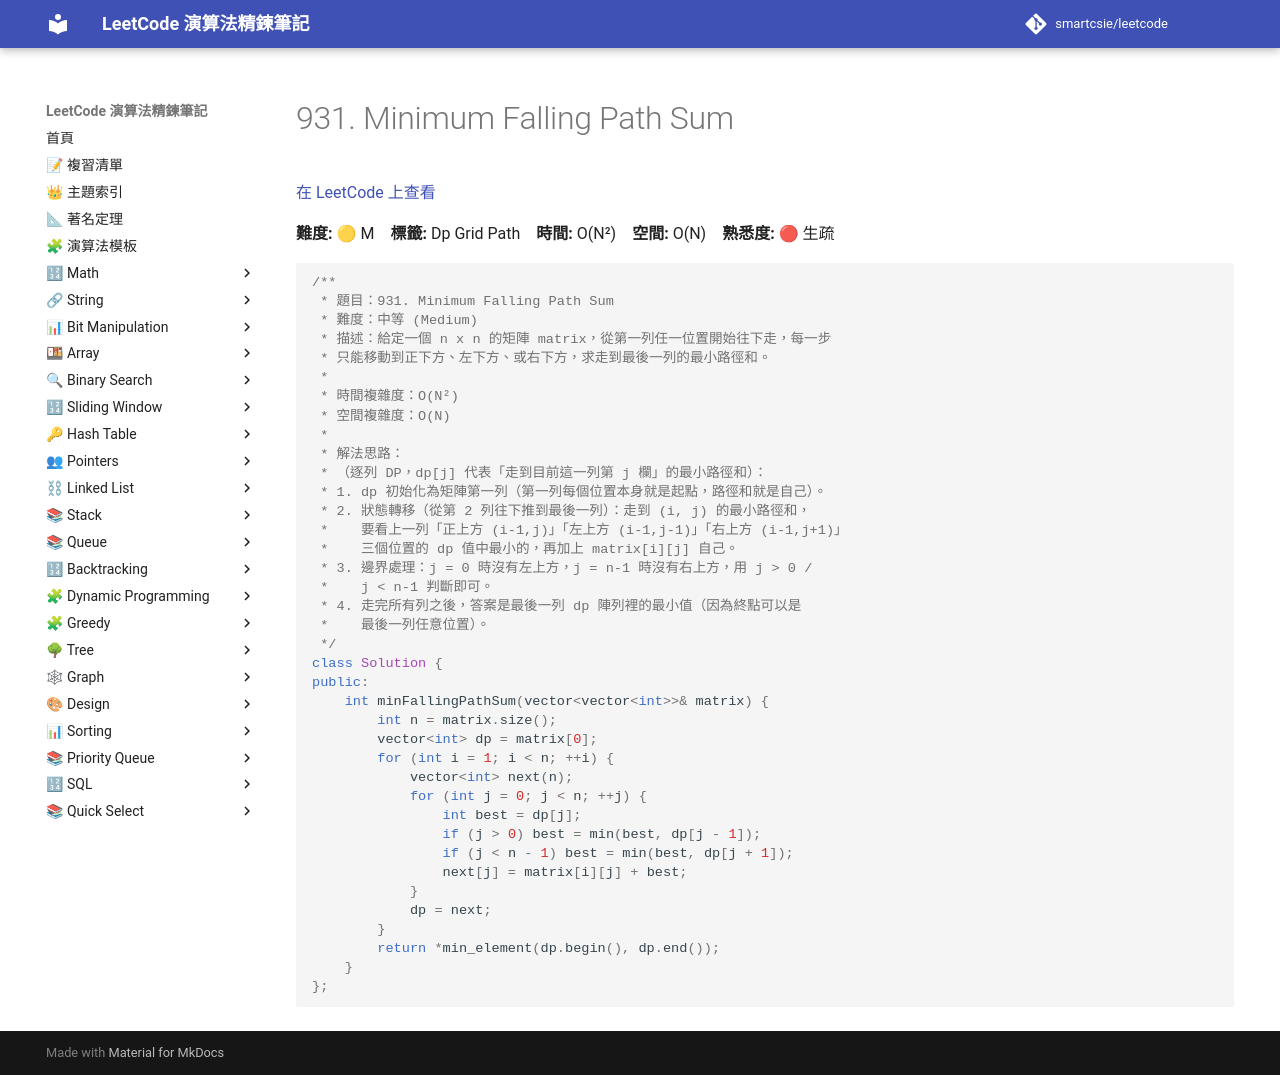

repository: smartcsie/leetcode · page: problems/0931/index.html · generator: mkdocs

# 931. Minimum Falling Path Sum

[在 LeetCode 上查看](https://leetcode.com/problems/minimum-falling-path-sum/)

**難度:** 🟡 M　**標籤:** Dp Grid Path　**時間:** O(N²)　**空間:** O(N)　**熟悉度:** 🔴 生疏

```cpp
/**
 * 題目：931. Minimum Falling Path Sum
 * 難度：中等 (Medium)
 * 描述：給定一個 n x n 的矩陣 matrix，從第一列任一位置開始往下走，每一步
 * 只能移動到正下方、左下方、或右下方，求走到最後一列的最小路徑和。
 *
 * 時間複雜度：O(N²)
 * 空間複雜度：O(N)
 *
 * 解法思路：
 * （逐列 DP，dp[j] 代表「走到目前這一列第 j 欄」的最小路徑和）：
 * 1. dp 初始化為矩陣第一列（第一列每個位置本身就是起點，路徑和就是自己）。
 * 2. 狀態轉移（從第 2 列往下推到最後一列）：走到 (i, j) 的最小路徑和，
 *    要看上一列「正上方 (i-1,j)」「左上方 (i-1,j-1)」「右上方 (i-1,j+1)」
 *    三個位置的 dp 值中最小的，再加上 matrix[i][j] 自己。
 * 3. 邊界處理：j = 0 時沒有左上方，j = n-1 時沒有右上方，用 j > 0 /
 *    j < n-1 判斷即可。
 * 4. 走完所有列之後，答案是最後一列 dp 陣列裡的最小值（因為終點可以是
 *    最後一列任意位置）。
 */
class Solution {
public:
    int minFallingPathSum(vector<vector<int>>& matrix) {
        int n = matrix.size();
        vector<int> dp = matrix[0];
        for (int i = 1; i < n; ++i) {
            vector<int> next(n);
            for (int j = 0; j < n; ++j) {
                int best = dp[j];
                if (j > 0) best = min(best, dp[j - 1]);
                if (j < n - 1) best = min(best, dp[j + 1]);
                next[j] = matrix[i][j] + best;
            }
            dp = next;
        }
        return *min_element(dp.begin(), dp.end());
    }
};
```
